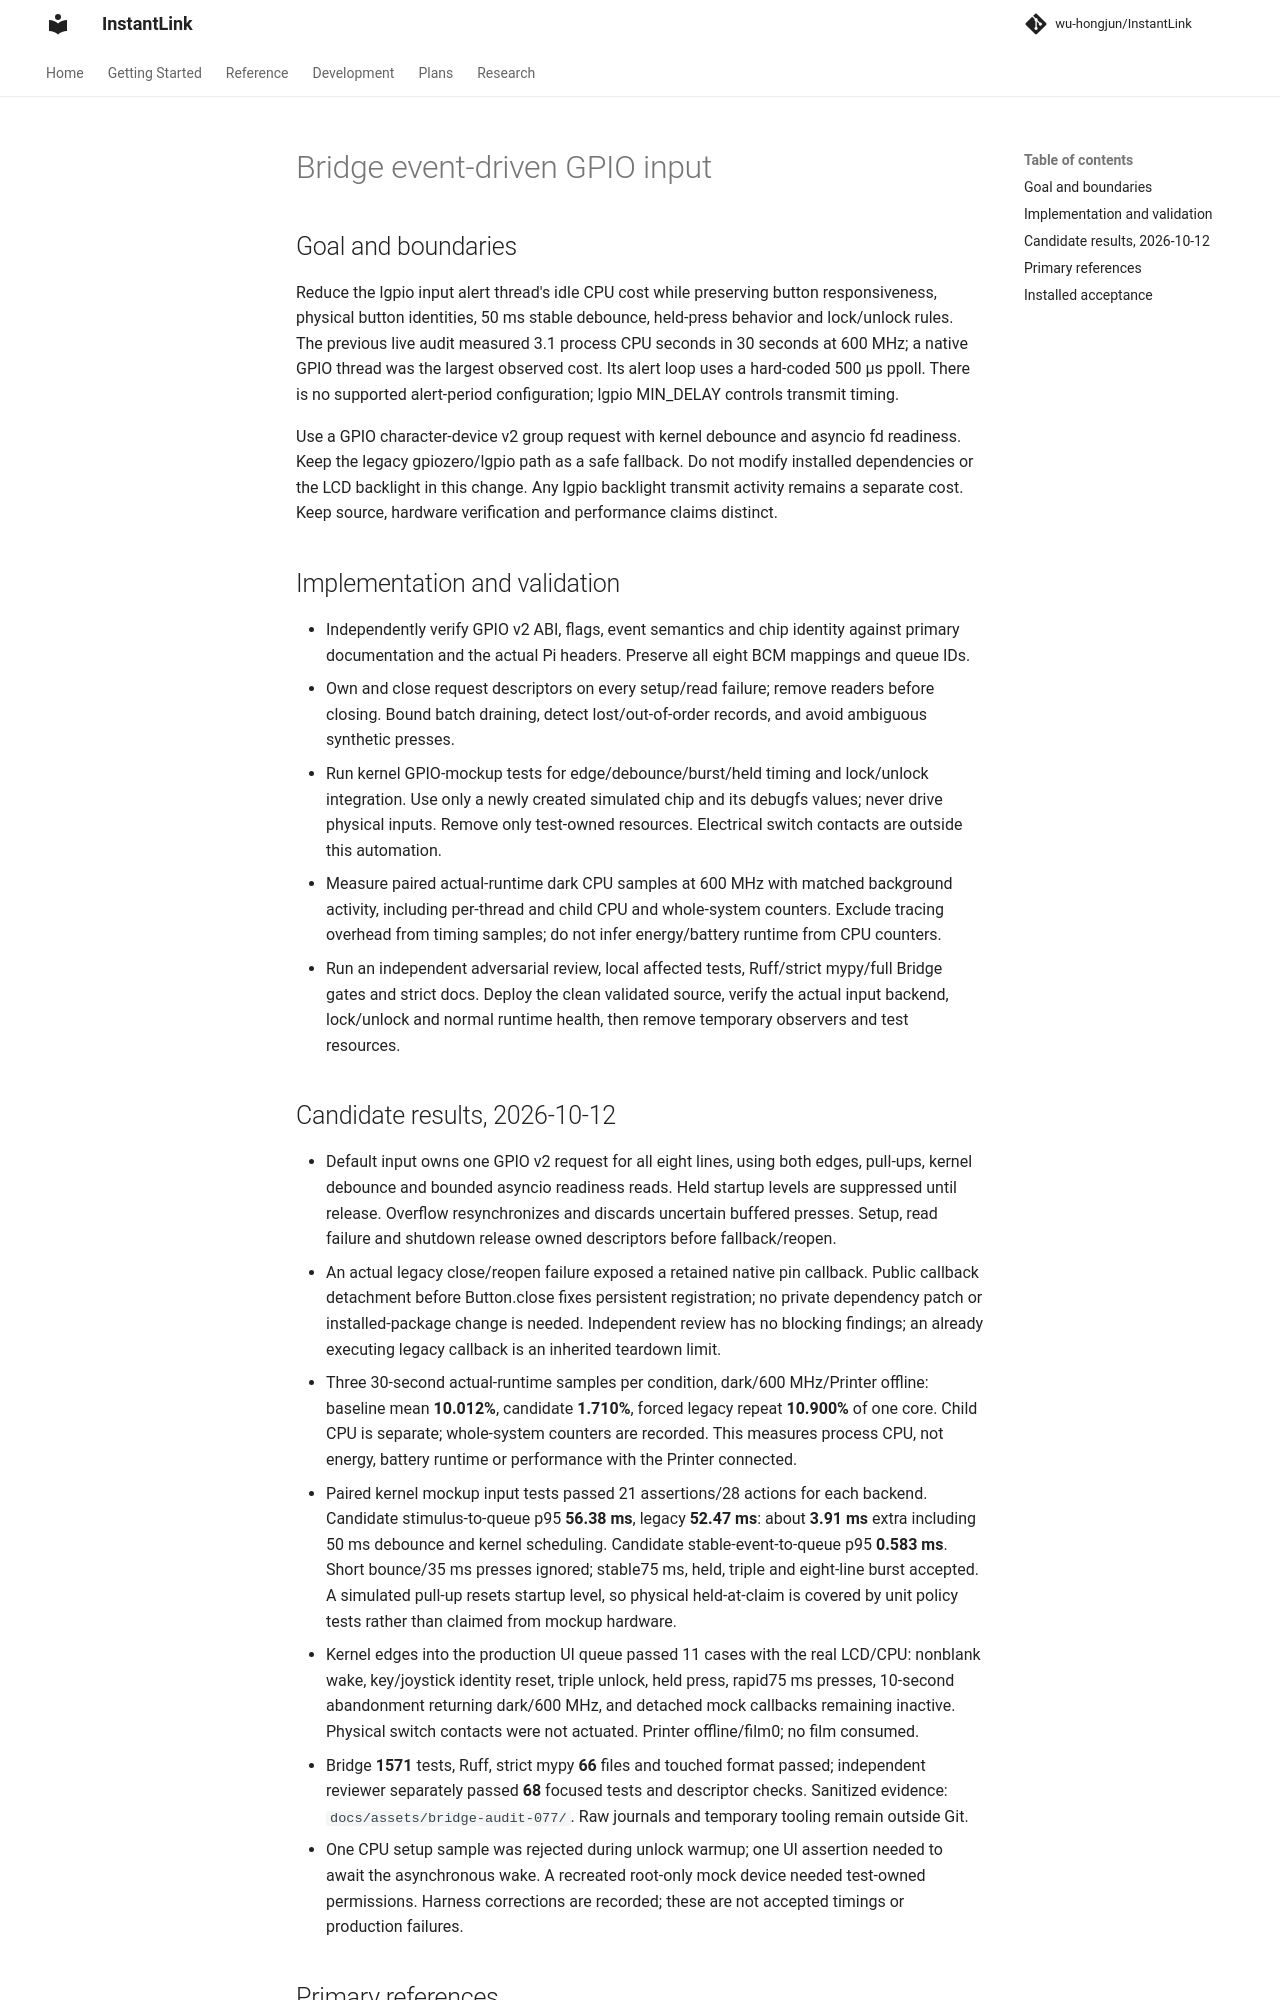

repository: wu-hongjun/InstantLink · page: plans/077-bridge-event-driven-gpio/index.html · generator: mkdocs

# Bridge event-driven GPIO input

## Goal and boundaries

Reduce the lgpio input alert thread's idle CPU cost while preserving button responsiveness,
physical button identities, 50 ms stable debounce, held-press behavior and lock/unlock rules.
The previous live audit measured 3.1 process CPU seconds in 30 seconds at 600 MHz; a native
GPIO thread was the largest observed cost. Its alert loop uses a hard-coded 500 µs ppoll.
There is no supported alert-period configuration; lgpio MIN_DELAY controls transmit timing.

Use a GPIO character-device v2 group request with kernel debounce and asyncio fd readiness.
Keep the legacy gpiozero/lgpio path as a safe fallback. Do not modify installed dependencies
or the LCD backlight in this change. Any lgpio backlight transmit activity remains a separate
cost. Keep source, hardware verification and performance claims distinct.

## Implementation and validation

- Independently verify GPIO v2 ABI, flags, event semantics and chip identity against primary
  documentation and the actual Pi headers. Preserve all eight BCM mappings and queue IDs.
- Own and close request descriptors on every setup/read failure; remove readers before closing.
  Bound batch draining, detect lost/out-of-order records, and avoid ambiguous synthetic presses.
- Run kernel GPIO-mockup tests for edge/debounce/burst/held timing and lock/unlock integration.
  Use only a newly created simulated chip and its debugfs values; never drive physical inputs.
  Remove only test-owned resources. Electrical switch contacts are outside this automation.
- Measure paired actual-runtime dark CPU samples at 600 MHz with matched background activity,
  including per-thread and child CPU and whole-system counters. Exclude tracing overhead from
  timing samples; do not infer energy/battery runtime from CPU counters.
- Run an independent adversarial review, local affected tests, Ruff/strict mypy/full Bridge
  gates and strict docs. Deploy the clean validated source, verify the actual input backend,
  lock/unlock and normal runtime health, then remove temporary observers and test resources.
